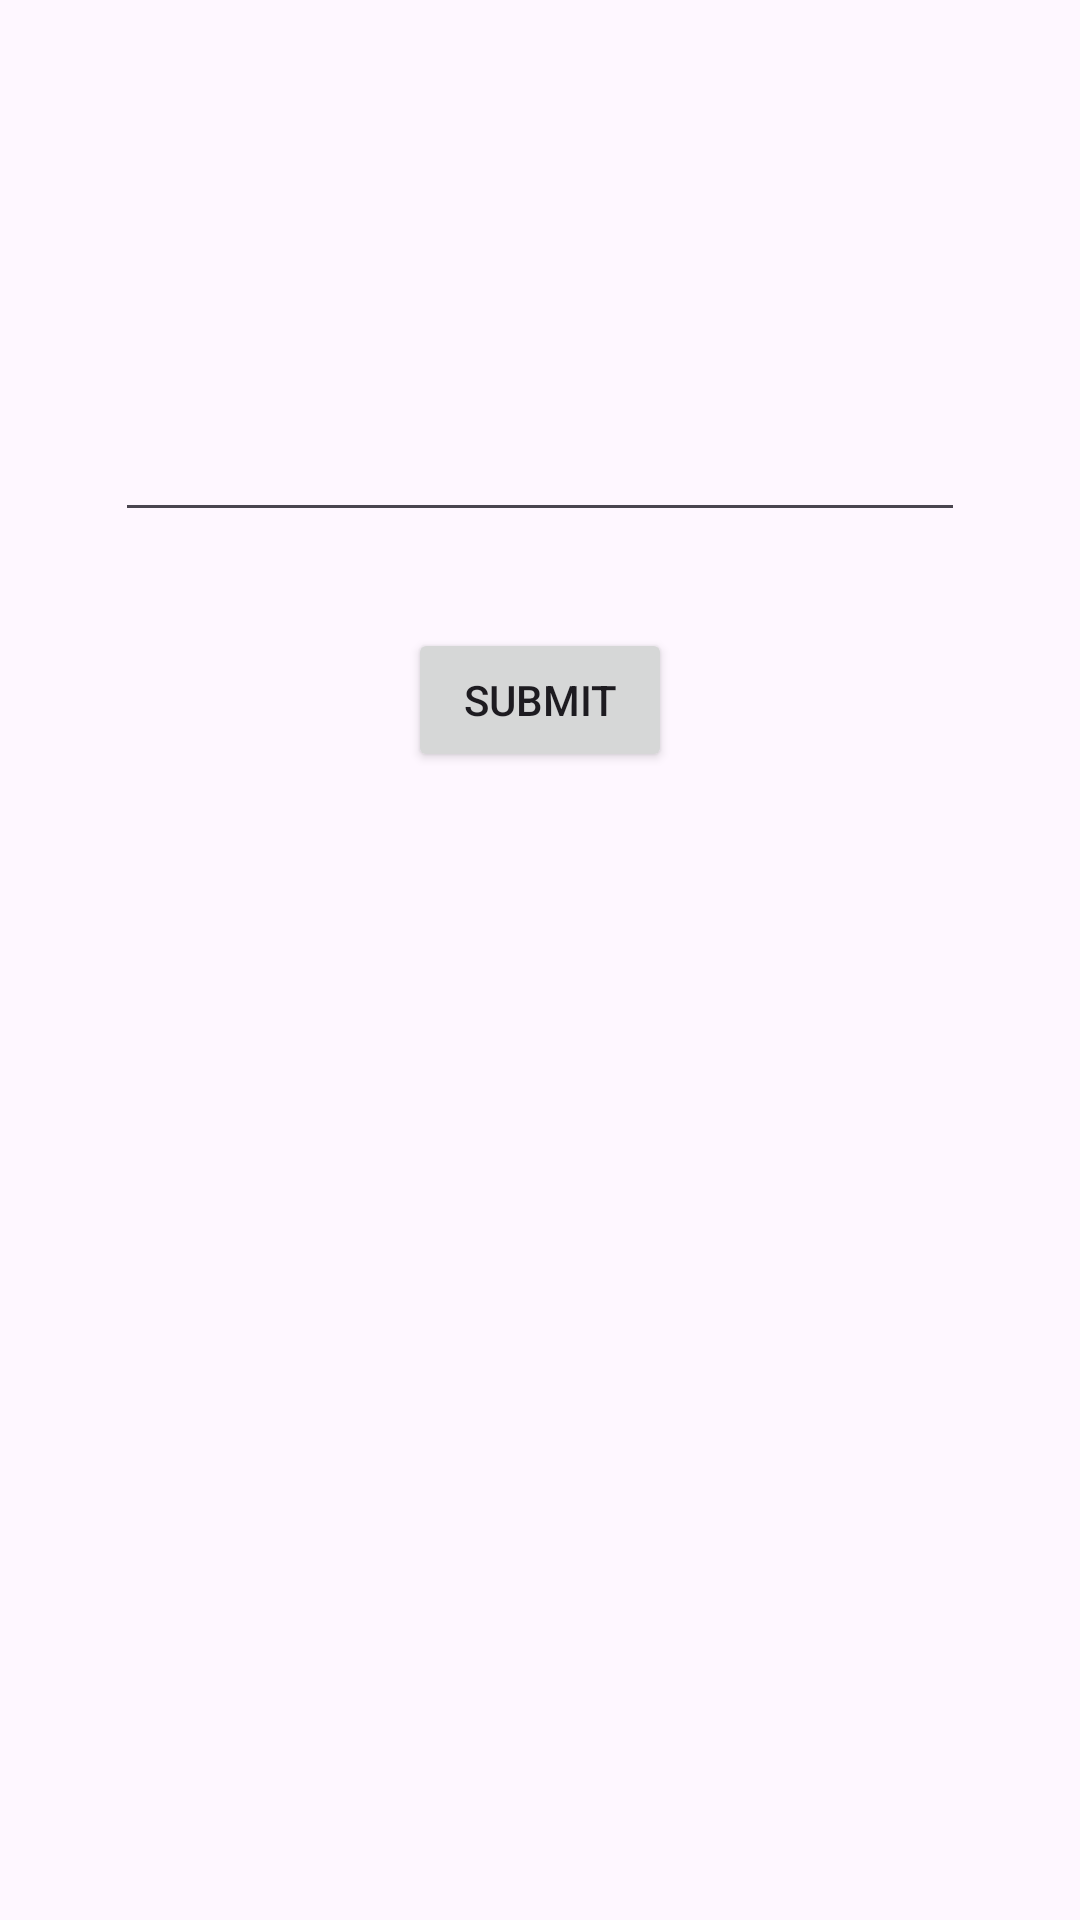

Here is an Android app screen rendered from its layout file. Give the layout XML and the strings, colors and styles it references.
<!-- AndroidManifest.xml: application theme Theme.SeniorAndroidDev -->
<!-- res/layout/fragment_home.xml -->
<?xml version="1.0" encoding="utf-8"?>
<layout xmlns:android="http://schemas.android.com/apk/res/android"
    xmlns:app="http://schemas.android.com/apk/res-auto"
    xmlns:tools="http://schemas.android.com/tools">

    <androidx.constraintlayout.widget.ConstraintLayout
        android:id="@+id/frameLayout"
        android:layout_width="match_parent"
        android:layout_height="match_parent"
        tools:context=".navigationComponent.HomeFragment">

        <EditText
            android:id="@+id/editTextText"
            android:layout_width="wrap_content"
            android:layout_height="wrap_content"
            android:layout_marginTop="128dp"
            android:ems="10"
            android:inputType="text"
            android:textSize="24sp"
            app:layout_constraintEnd_toEndOf="parent"
            app:layout_constraintStart_toStartOf="parent"
            app:layout_constraintTop_toTopOf="parent" />

        <Button
            android:id="@+id/button2"
            android:layout_width="wrap_content"
            android:layout_height="wrap_content"
            android:layout_marginTop="32dp"
            android:text="Submit"
            app:layout_constraintEnd_toEndOf="@+id/editTextText"
            app:layout_constraintStart_toStartOf="@+id/editTextText"
            app:layout_constraintTop_toBottomOf="@+id/editTextText" />
    </androidx.constraintlayout.widget.ConstraintLayout>
</layout>
<!-- resources referenced by this layout -->
<resources>
  <style name="Theme.SeniorAndroidDev" parent="Base.Theme.SeniorAndroidDev" />
  <style name="Base.Theme.SeniorAndroidDev" parent="Theme.Material3.DayNight.NoActionBar">
          
          
      </style>
</resources>
